Image classification data set "dataset_caneca" (anafortunato27/FastCamp_Dados_Sinteticos-Ana_Fortunato- on GitHub). Class labels (4): empty, full, half full, mostly empty.

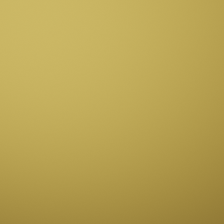
Label: empty

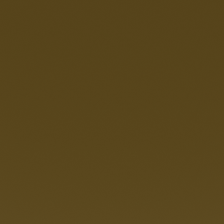
Label: mostly empty

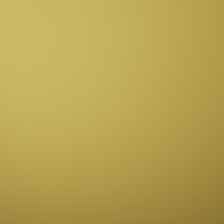
Label: full

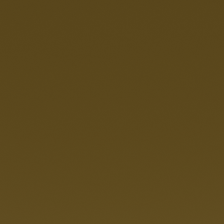
Label: half full

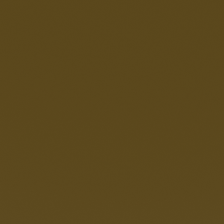
Label: empty

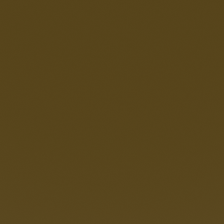
Label: mostly empty
